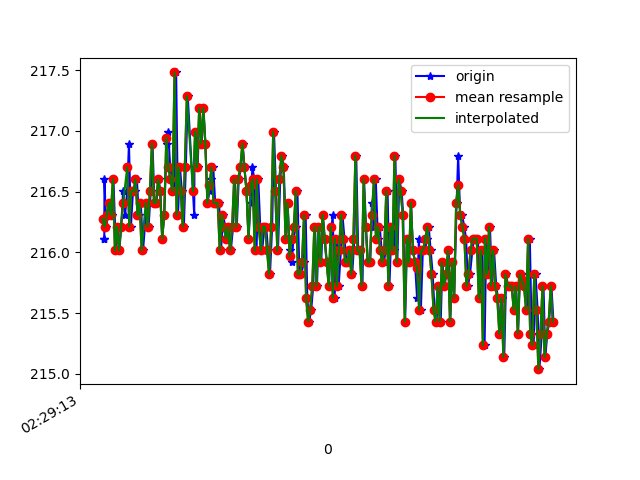

Data behind this chart, as committed beside it:
1617762553313, 458189981735303, 216.11328, -245.60547, -56.054688
1617762553317, 458190000566947, 216.1, -245, -55.47
1617762553319, 458190022114988, 216.6, -244.7, -54.79
1617762553334, 458190039054311, 216.2, -244.7, -54.79
1617762553355, 458190058191169, 216.3, -245.2, -54.88
1617762553370, 458190077480633, 216.4, -245.3, -55.08
1617762553388, 458190096342799, 216.3, -245.4, -56.54
1617762553406, 458190115388092, 216.6, -245.7, -55.37
1617762553430, 458190134738599, 216, -244.8, -55.47
1617762553444, 458190153692329, 216.2, -245.4, -54.69
1617762553464, 458190172829186, 216, -245.2, -54.69
1617762553481, 458190191874480, 216.2, -245, -54.88
1617762553500, 458190210889252, 216.5, -244.6, -54.69
1617762553519, 458190229934546, 216.3, -245.3, -55.37
1617762553540, 458190249010361, 216.5, -245, -53.81
1617762553557, 458190268055654, 216.9, -244.7, -54.49
1617762553576, 458190287194427, 216.2, -244.6, -53.61
1617762553596, 458190306239720, 216.5, -244.4, -54.1
1617762553615, 458190325346057, 216.5, -245, -54.1
1617762553634, 458190344360829, 216.6, -244.6, -55.18
1617762553652, 458190363406122, 216.3, -244.8, -54.88
1617762553672, 458190382481937, 216.4, -245.2, -54.1
1617762553694, 458190401527231, 216, -244.6, -54.1
1617762553729, 458190439678861, 216.4, -244.3, -54.3
1617762553748, 458190458724154, 216.2, -244.4, -54.39
1617762553769, 458190477799969, 216.5, -244.6, -53.81
1617762553786, 458190496814742, 216.9, -244.3, -54.49
1617762553805, 458190515829514, 216.4, -244.3, -54
1617762553824, 458190534874808, 216.4, -244.6, -53.81
1617762553846, 458190553889580, 216.6, -244.6, -54.39
1617762553862, 458190573118001, 216.5, -244, -54.1
1617762553881, 458190591980167, 216.1, -244.4, -53.81
1617762553900, 458190611178067, 216.3, -244.3, -53.71
1617762553924, 458190630223361, 216.9, -244.1, -54.49
1617762553939, 458190649299176, 217, -244.3, -55.08
1617762553958, 458190668344469, 216.7, -244.2, -53.81
1617762553977, 458190687359242, 216.6, -244.4, -54.69
1617762553998, 458190706404535, 216.5, -244.2, -54.1
1617762554016, 458190725388786, 217.5, -244.4, -54.1
1617762554034, 458190744434080, 216.3, -244.5, -54.49
1617762554053, 458190763662501, 216.7, -244.8, -53.81
1617762554072, 458190782402582, 216.5, -244.8, -53.81
1617762554091, 458190801478397, 216.2, -244.1, -54
1617762554110, 458190820462648, 216.7, -244.4, -53.32
1617762554129, 458190839416378, 217.3, -244, -54.69
1617762554192, 458190878788860, 216.3, -244, -53.81
1617762554194, 458190897498419, 216.7, -244.7, -54.49
1617762554211, 458190916391106, 217, -244.5, -54.3
1617762554225, 458190935527963, 216.7, -244.3, -53.71
1617762554244, 458190954573257, 217.2, -245, -54.69
1617762554265, 458190973649072, 216.9, -244, -54.39
1617762554282, 458190992663844, 217.2, -245.1, -54.79
1617762554301, 458191011709138, 216.9, -244.6, -53.81
1617762554320, 458191030754432, 216.4, -244.7, -53.71
1617762554342, 458191049769204, 216.5, -244.3, -53.42
1617762554358, 458191068906061, 216.6, -243.8, -53.61
1617762554377, 458191087798748, 216.7, -244.7, -53.71
1617762554396, 458191106813521, 216.4, -244.8, -53.61
1617762554417, 458191125858814, 216.4, -244.8, -54.1
1617762554434, 458191144965151, 216.4, -244.3, -54.3
1617762554453, 458191164010444, 216, -244.8, -53.32
... 169 more rows
